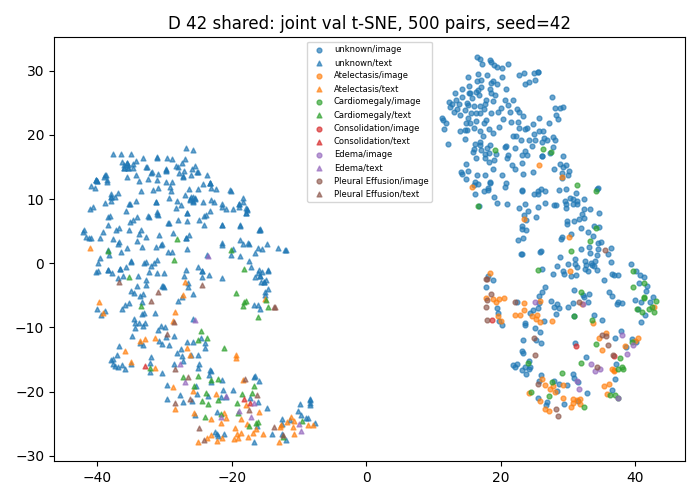

The data file committed next to this chart (first rows):
study_id, modality, x, y, first_known_positive_class
54463996, image, 20.99, 9.293, -1
50654210, image, 18.49, -4.801, 4
51091306, image, 18.06, 11.33, -1
50238983, image, 14.82, 13.09, -1
55502216, image, 20.17, -9.684, -1
53140416, image, 17.68, 17.07, -1
52768607, image, 32.42, 8.438, -1
52588506, image, 17.83, 22.32, -1
50234779, image, 32.4, -5.277, -1
53493063, image, 34.43, 3.122, -1
50188291, image, 43.13, -5.948, 1
53298708, image, 40.88, -9.146, -1
56164431, image, 24.21, 28.2, -1
59729567, image, 40.53, -3.091, -1
53305998, image, 30.83, -8.148, -1
51504625, image, 31.67, -19.6, 3
50657117, image, 30.76, -21.75, 0
53637293, image, 32.34, 7.029, -1
52416806, image, 23.5, -6.213, 0
50929718, image, 38.75, -14.19, 3
50944240, image, 17.56, 21.8, -1
52231612, image, 19.77, -9.003, -1
59447854, image, 33.18, 2.565, -1
56935382, image, 18.79, 14.73, -1
54105263, image, 28.99, 3.796, -1
50711316, image, 31.09, 0.6356, -1
51122219, image, 31.36, -0.5627, -1
53101623, image, 32.32, 10.05, -1
57639588, image, 28.84, 15.47, -1
56048922, image, 17.13, 28.48, -1
50588811, image, 29.96, -0.0524, -1
54471191, image, 36.99, -18.07, -1
55351892, image, 17.15, 30.97, -1
50442260, image, 32.21, -6.335, 3
53789311, image, 29.72, 8.552, -1
50881381, image, 25.35, -7.997, 0
52184063, image, 27.93, 14.65, -1
57972960, image, 17.06, 27.42, -1
51699413, image, 36.53, -19.82, -1
54578441, image, 23.27, 13.88, -1
50164147, image, 33.64, -9.251, 0
52524203, image, 34.66, 7.78, -1
59656845, image, 18.86, 20.3, -1
52795577, image, 31.64, -6.066, 4
50284900, image, 31.09, -0.1696, -1
50814392, image, 34.72, -16.45, 3
59555245, image, 22.29, 19.87, -1
53920553, image, 16.02, 12.25, -1
50251426, image, 18.48, 31.33, -1
56727055, image, 17.71, 16.44, -1
53457595, image, 19.18, 26.25, -1
55095694, image, 40.74, -1.793, -1
55616344, image, 23.01, 1.513, -1
51723581, image, 24.8, 21.63, -1
51477487, image, 16.48, 28.37, -1
55955751, image, 26.89, 19.26, -1
52400358, image, 16.63, 29.5, -1
51233470, image, 35.69, -10.83, 0
50229298, image, 28.83, 24.19, -1
55360294, image, 13.45, 23.98, -1
... 940 more rows
